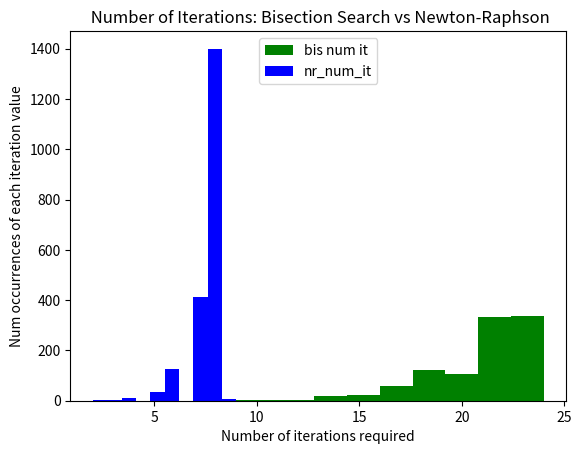

Write the Python code that produced this figure.
# -*- coding: utf-8 -*-
"""""
Created on Thu Apr 14 00:18:12 2022

@author: Anish
"""

#import package needed to compute execution time
import time 
#import matplotlib to enable plotting histogram 
import matplotlib.pyplot as plt 
#lab 2 solution 
#First generate a series of numbers, for which to compute square root 
#constants to determine start, stopPlusOneStep, step value for range function 
START_VAL = 5 
#NOTE: the STOP_VAL is one STEP_VAL beyond the last number generated
STOP_VAL = 5005 
STEP_VAL = START_VAL 
#first create an empty list: 
nums = [] 
#generate all multiples of 5 from 5 to 5000, inclusive 
for i in range(START_VAL, STOP_VAL, STEP_VAL):
    #append each new number to the nums list 
    nums.append(i)
#create an empty list for the square roots computed using bisection search 
bis_ans = [] 
#create an empty list for the number of iterations required using bisection search 
bis_num_it = [] 
#set the desired value of epsilon 
epsilon = 0.01

#implement bisection search to compute square root of all the numbers in the nums list
#determined the start time at which bisection search started 
bis_start_time = time. time() 
#use for loop to iterate through all numbers, computing for each the square root using bisection search 
for i in range(len(nums)):
    #begin assigning elements to the list keeping track of number of iterations required
    #each element begins with zero, which will be succesively incremented by one with each iteration 
    bis_num_it.append(0) 
    #intialize variables needed for bisection search 
    low = 0.0 
    high = max(1.0, nums[i]) 
    ans = (high + low)/2.0 
    #iterate the bisection search method until the estimated square root is within epsilon of the correct value 
    while abs(ans**2 - nums[i]) >= epsilon:
        #increment by one this element of the bisNumIt list 
        bis_num_it[i] += 1 
        #determine in which half of the search space the correct answer is located 
        if ans** 2 < nums[i]:
            low = ans 
        else:
            high = ans
        #now that the correct area of search space located, update the estimate of the square root (i.e. ans)
        ans = (high + low)/2.0 
        #when the diff between the estimate and the correct answer is less than epsilon, append this to the bis_ans list
    bis_ans.append(ans) 
#determine the time at which the bisection search was completed 
bis_end_time = time. time()


#compute the execution time required to execute bisection search 
bis_exe_time = bis_end_time - bis_start_time
#determine ave number of iterations 
sum_iterations = 0 
for i in range(len(bis_num_it)): 
    sum_iterations += bis_num_it[i] 
ave_iterations = sum_iterations / len(bis_num_it)


#display results for bisection search 
print('Use bisection search algorithm to compute square roots of multiples of', STEP_VAL, 'in the following range: ')
print('[', START_VAL, ':', (STOP_VAL - STEP_VAL), ']') 
print( 'Max num iterations required:', max(bis_num_it)) 
print('Min num iterations required:', min(bis_num_it)) 
#average number of iterations, rounded to four places 
print('Ave number of iterations required:', round(ave_iterations, 4)) 
#execution time rounded to six places 
print('Bisection search execution time:', f'{bis_exe_time:.6f}')
print('**********************************************')

for i in range(START_VAL, STOP_VAL, STEP_VAL):
    #append each new number to the nums list 
    nums.append(i)
   
nr_ans = [] 
#create an empty list for the number of iterations required using NR method 
nr_num_it = [] 
#set the desired value of epsilon 
epsilon = 0.01

#implement NR method search to compute square root of all the numbers in the nums list
#determined the start time at which NE method search started 
nr_start_time = time. time() 
#use for loop to iterate through all numbers, computing for each the square root using NR method 
for i in range(len(nums)):
    #begin assigning elements to the list keeping track of number of iterations required
    #each element begins with zero, which will be succesively incremented by one with each iteration 
    nr_num_it.append(0) 
     
    ans = nums[i]/ 2.0 
    #iterate the NR method until the estimated square root is within epsilon of the correct value 
    while abs(ans**2 - nums[i]) >= epsilon:
        #increment by one this element of the nrNumIt list 
        nr_num_it[i] += 1
        #determine in which half of the search space the correct answer is located 
        ans = ans - (((ans**2)-nums[i])/ (2*ans))
    nr_ans.append(ans) 
#determine the time at which the nr search was completed 
nr_end_time = time. time()


#compute the execution time required to execute Nr method 
nr_exe_time = nr_end_time - nr_start_time
#determine ave number of iterations 
sum_iterations = 0 
for i in range(len(nr_num_it)): 
    sum_iterations += nr_num_it[i] 
ave_iterations = sum_iterations / len(nr_num_it)


#display results for nr method 
print('Use Newton Rapshon algorithm to compute square roots of multiples of', STEP_VAL, 'in the following range: ')
print('[', START_VAL, ':', (STOP_VAL - STEP_VAL), ']') 
print( 'Max num iterations required:', max(nr_num_it)) 
print('Min num iterations required:', min(nr_num_it)) 
#average number of iterations, rounded to four places 
print('Ave number of iterations required:', round(ave_iterations, 4)) 
#execution time rounded to six places 
print('Newton-Rapshon execution time:', f'{nr_exe_time:.6f}')
print('**********************************************')    
#plot histogram illustrating number iterations required for bisection search 
#set up number of "bins" 
bins = 10 
nr = 10
#histogram of bis num it list
plt.hist(bis_num_it, bins, facecolor='green', label = 'bis num it') 
plt.hist(nr_num_it, bins, facecolor='blue', label = 'nr_num_it') 
#format features of the histogram 
plt.legend(loc = "upper center") 
plt.xlabel('Number of iterations required') 
plt.ylabel('Num occurrences of each iteration value') 
plt.title(' Number of Iterations: Bisection Search vs Newton-Raphson')

if nr_exe_time > bis_exe_time:
    print("Newton-Rapshon required less time to execute than did Bisection Search ")
else:
    print("Bisection Search required less time to execute than did Newton-Raphson ")


